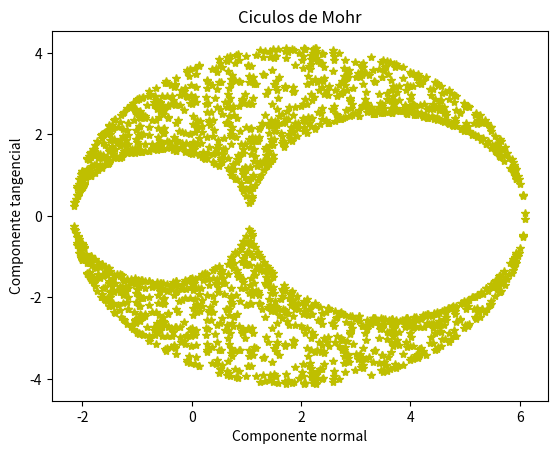

The matplotlib source for this figure:
import matplotlib.pyplot as plt
import numpy as np
import time


class MohrCircles:
    def __init__(self):
        pass
    
    @staticmethod
    def draw(stress_tensor, planes=1000):
        start = time.time()

        for i in range(0, planes):
            r_v = np.random.random_integers(-10000, 10000, 3)
            _heta = r_v/np.sqrt(r_v.dot(r_v))
            t = MohrCircles.gen_stress_vector(stress_tensor, _heta)
            t_n = np.dot(t, _heta)
            t_s = np.sqrt(np.dot(t, t) - t_n**2)
            plt.plot(t_n, t_s, 'y*')
            plt.plot(t_n, -t_s, 'y*')

        end = time.time()
        print("Time > {}".format(start-end)) # 6 seconds

        plt.xlabel('Componente normal')
        plt.ylabel('Componente tangencial')
        plt.title('Ciculos de Mohr')
        plt.show()
    
    @staticmethod
    def gen_stress_vector(stress_tensor, plane):
        t_heta = np.array([0.0, 0.0, 0.0])
        for i in range(3):
            for j in range(3):
                t_heta[i] += stress_tensor[i, j]*plane[j]
        return t_heta

stress = np.array(
    [
        [1, 1, 0],
        [1, 2, 4],
        [0, 4, 2]
    ]
)

plane = np.array([
    1/np.sqrt(2), 1/np.sqrt(2), 0
])

MohrCircles.draw(stress)